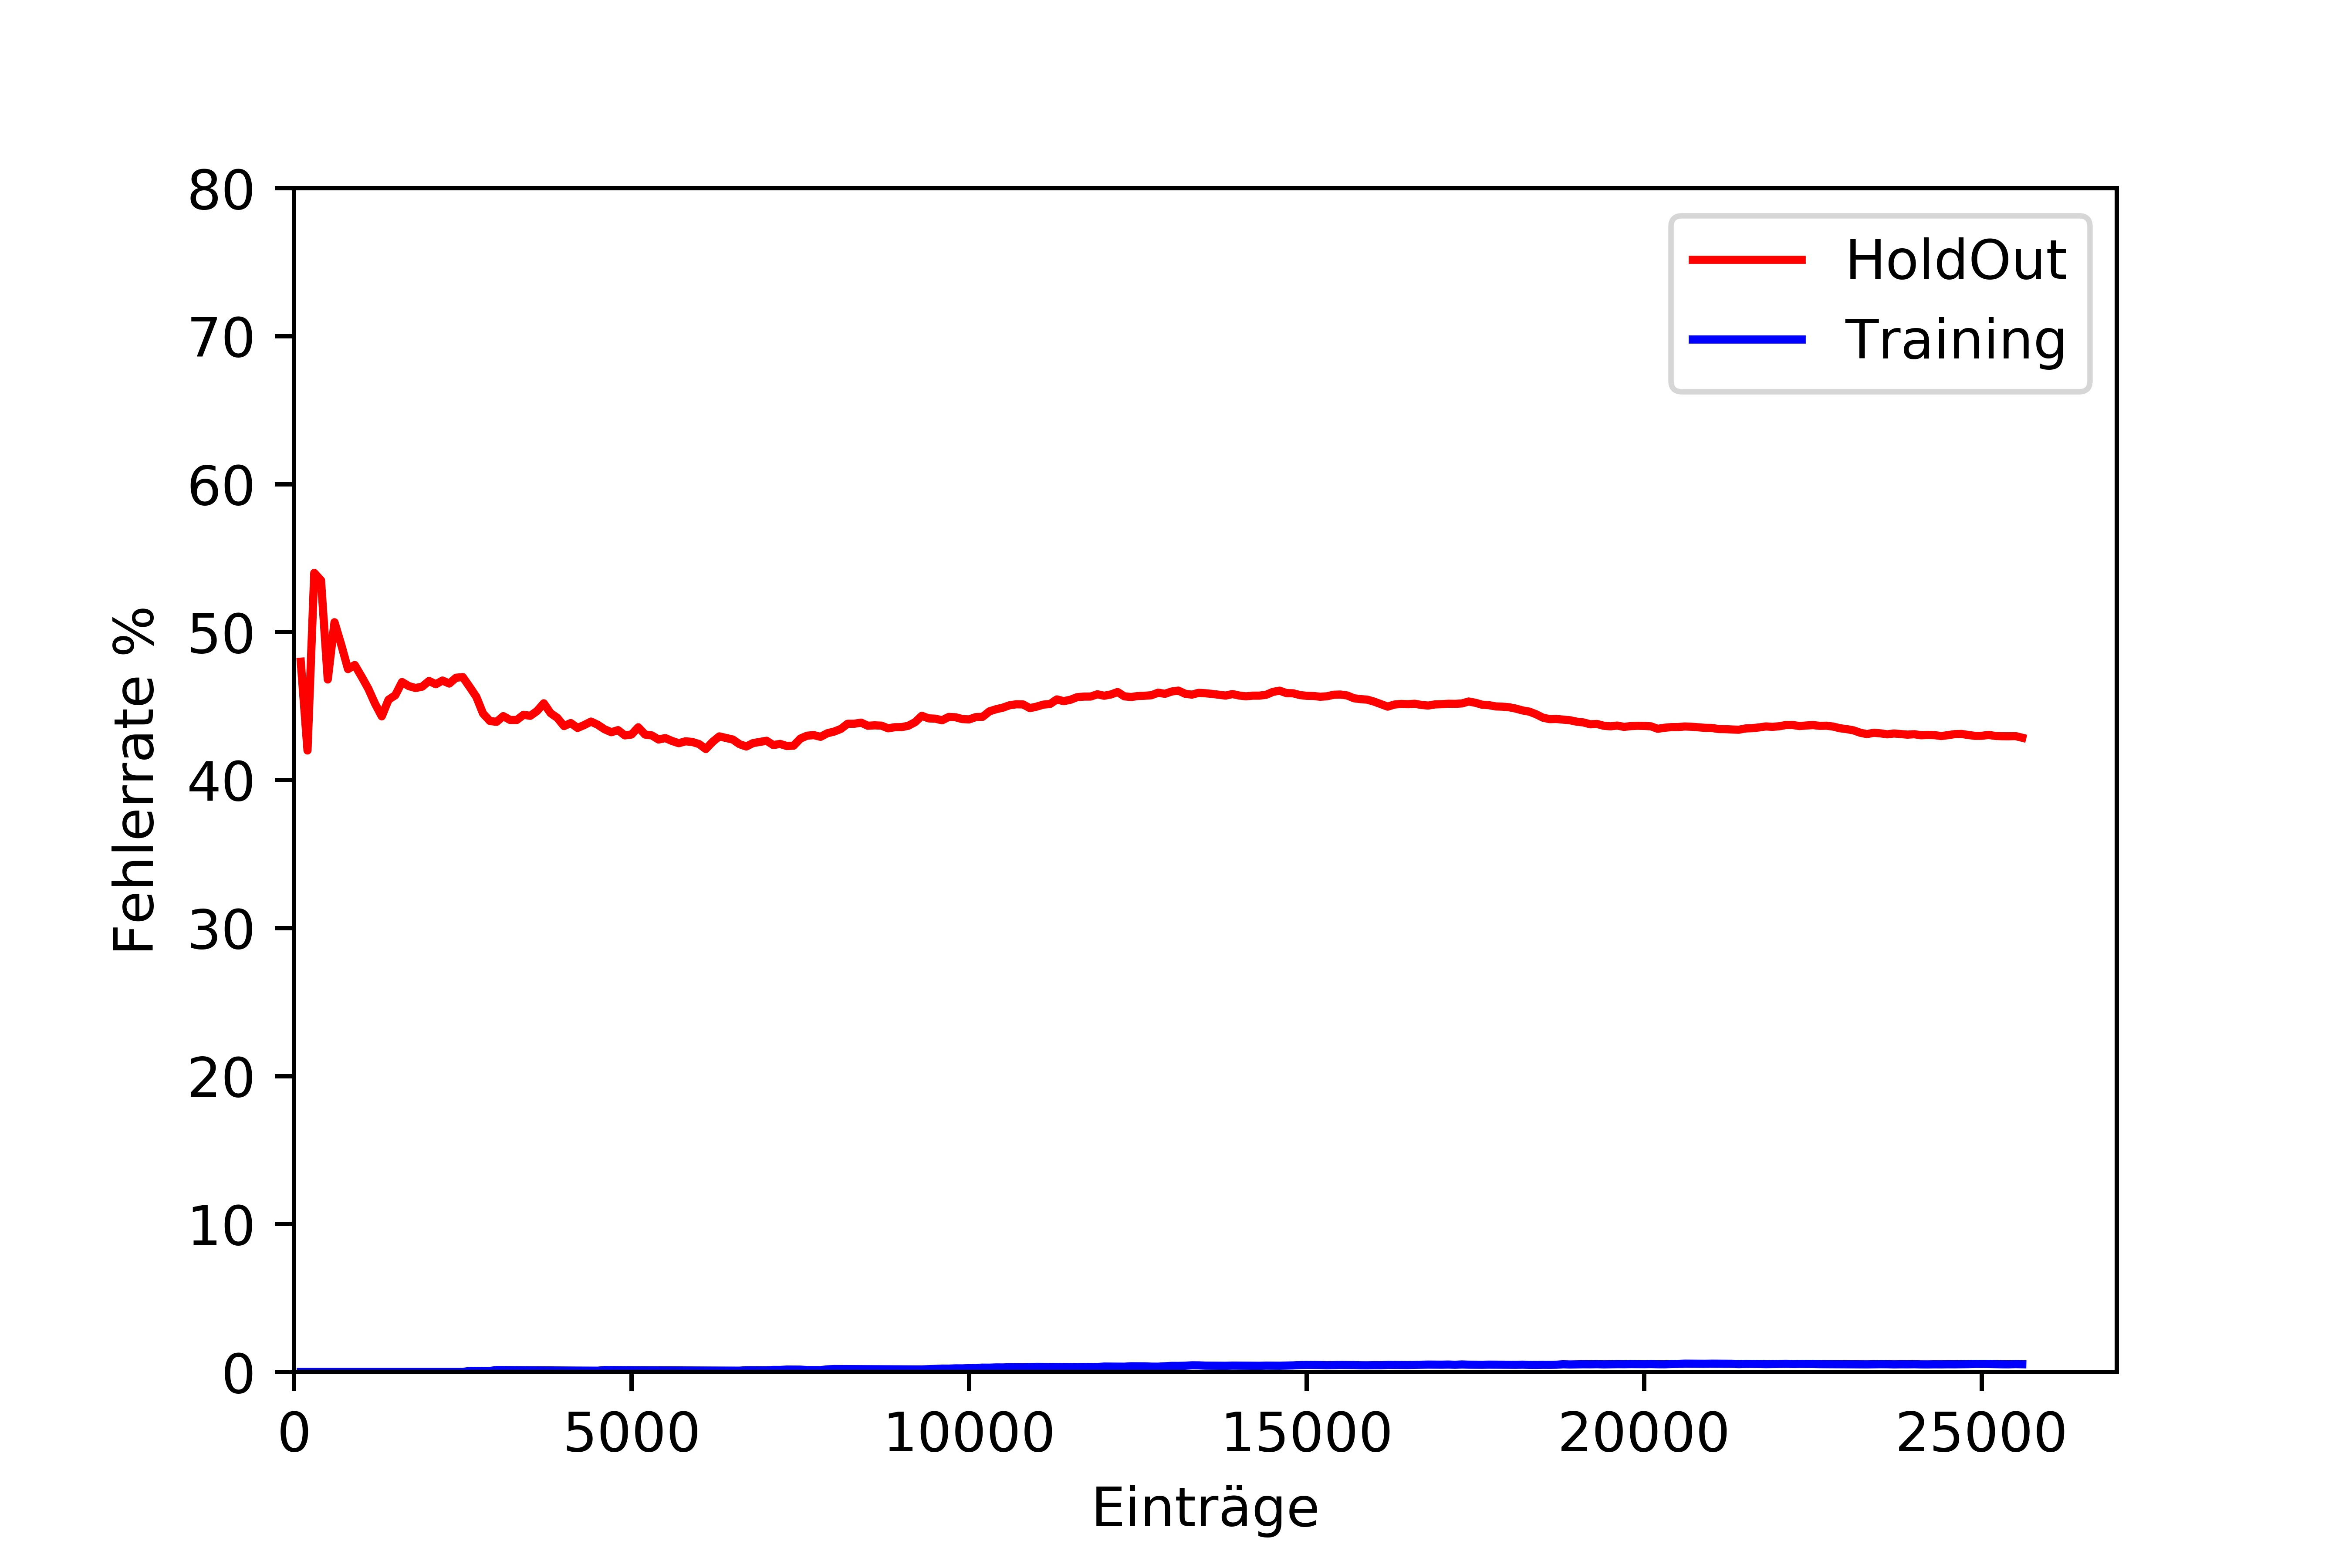

Data behind this chart, as committed beside it:
, HoldOut, Training
100, 0.48, 0.0
200, 0.42, 0.0
300, 0.54, 0.0
400, 0.535, 0.0
500, 0.468, 0.0
600, 0.5067, 0.0
700, 0.4914, 0.0
800, 0.475, 0.0
900, 0.4778, 0.0
1000, 0.47, 0.0
1100, 0.4618, 0.0
1200, 0.4517, 0.0
1300, 0.4431, 0.0
1400, 0.4543, 0.0
1500, 0.4573, 0.0
1600, 0.4663, 0.0
1700, 0.4635, 0.0
1800, 0.4622, 0.0
1900, 0.4632, 0.0
2000, 0.467, 0.0
2100, 0.4648, 0.0
2200, 0.4673, 0.0
2300, 0.4652, 0.0
2400, 0.4692, 0.0
2500, 0.4696, 0.0
2600, 0.4631, 0.0007692
2700, 0.4563, 0.0007407
2800, 0.445, 0.0007143
2900, 0.44, 0.0006897
3000, 0.4393, 0.001333
3100, 0.4432, 0.00129
3200, 0.4406, 0.00125
3300, 0.4406, 0.001212
3400, 0.4441, 0.001176
3500, 0.4434, 0.001143
3600, 0.4467, 0.001111
3700, 0.4519, 0.001081
3800, 0.4453, 0.001053
3900, 0.4421, 0.001026
4000, 0.4365, 0.001
4100, 0.4385, 0.0009756
4200, 0.4352, 0.0009524
4300, 0.4372, 0.0009302
4400, 0.4395, 0.0009091
4500, 0.4373, 0.0008889
4600, 0.4343, 0.001304
4700, 0.4323, 0.001277
4800, 0.4337, 0.00125
4900, 0.4302, 0.001224
5000, 0.4308, 0.0012
5100, 0.4357, 0.001176
5200, 0.4308, 0.001154
5300, 0.4302, 0.001132
5400, 0.4274, 0.001111
5500, 0.4284, 0.001091
5600, 0.4264, 0.001071
5700, 0.4249, 0.001053
5800, 0.4262, 0.001034
5900, 0.4258, 0.001017
6000, 0.4243, 0.001
... 196 more rows
